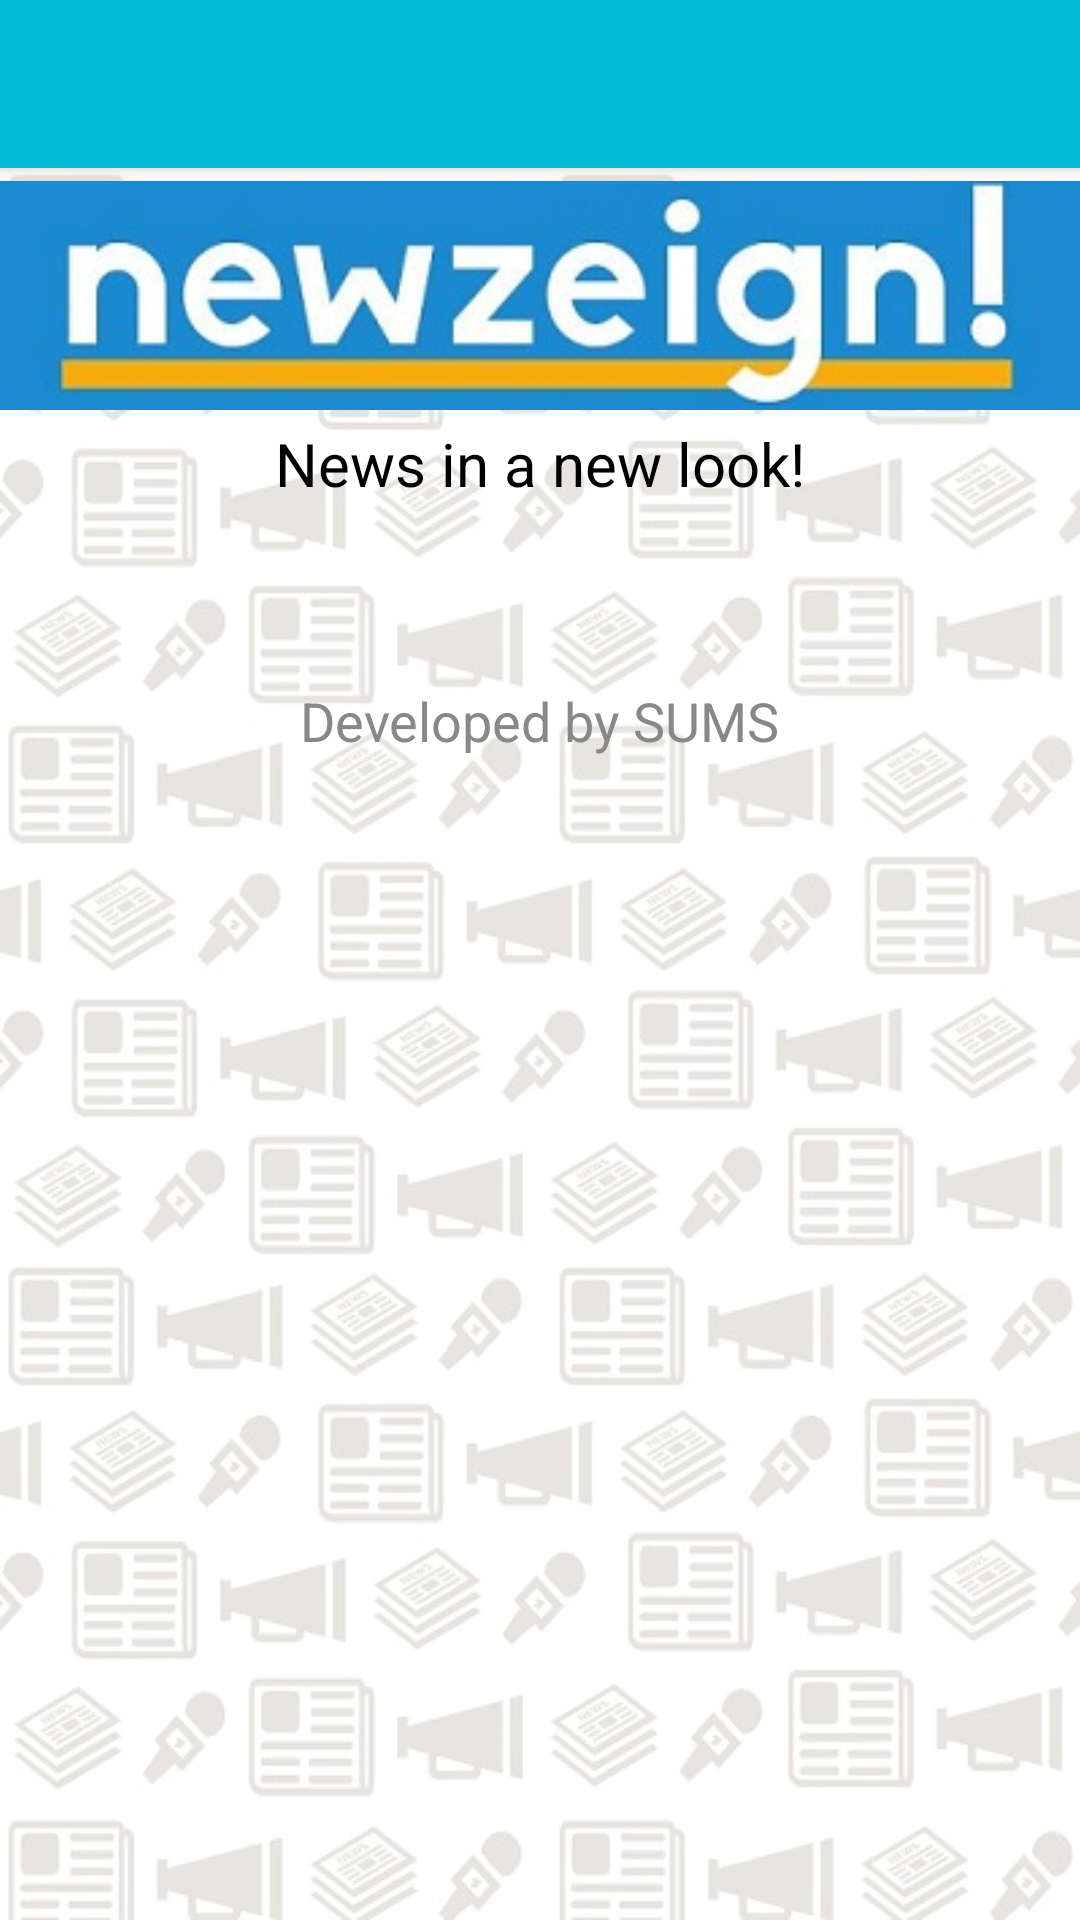

Layout XML and referenced resources for this Android screen:
<!-- AndroidManifest.xml: activity theme AppTheme -->
<!-- res/layout/activity_aboutus.xml -->
<?xml version="1.0" encoding="utf-8"?>
<android.support.design.widget.CoordinatorLayout xmlns:android="http://schemas.android.com/apk/res/android"
    xmlns:app="http://schemas.android.com/apk/res-auto"
    xmlns:tools="http://schemas.android.com/tools"
    android:layout_width="match_parent"
    android:layout_height="match_parent"
    android:fitsSystemWindows="true"
    tools:context="com.example.rssreader.aboutusActivity">

    <android.support.design.widget.AppBarLayout
        android:layout_width="match_parent"
        android:layout_height="wrap_content"
        android:theme="@style/AppTheme.AppBarOverlay">

        <android.support.v7.widget.Toolbar
            android:id="@+id/toolbar"
            android:layout_width="match_parent"
            android:layout_height="?attr/actionBarSize"
            android:background="?attr/colorPrimary"
            app:popupTheme="@style/AppTheme.PopupOverlay" />

    </android.support.design.widget.AppBarLayout>
<RelativeLayout
    android:layout_width="match_parent"
    android:layout_height="match_parent">






</RelativeLayout>
    <include layout="@layout/content_aboutus" />
</android.support.design.widget.CoordinatorLayout>
<!-- res/layout/content_aboutus.xml (included above) -->
<?xml version="1.0" encoding="utf-8"?>
<RelativeLayout xmlns:android="http://schemas.android.com/apk/res/android"
    xmlns:app="http://schemas.android.com/apk/res-auto"
    xmlns:tools="http://schemas.android.com/tools"
    android:layout_width="match_parent"
    android:layout_height="match_parent"
    android:paddingBottom="@dimen/activity_vertical_margin"
    android:paddingLeft="@dimen/activity_horizontal_margin"
    android:paddingRight="@dimen/activity_horizontal_margin"
    android:paddingTop="@dimen/activity_vertical_margin"
    app:layout_behavior="@string/appbar_scrolling_view_behavior"
    tools:context="com.example.rssreader.aboutusActivity"
    tools:showIn="@layout/activity_aboutus"
    android:background="@drawable/backgru1">


    <ImageView
        android:layout_width="wrap_content"
        android:layout_height="wrap_content"
        android:src="@drawable/newlogoz"
        android:id="@+id/imageViewNews"
        android:layout_alignParentLeft="true"
        android:layout_alignParentStart="true"
        android:layout_alignParentTop="true" />

    <TextView
        android:layout_width="wrap_content"
        android:layout_height="wrap_content"
        android:text="News in a new look!"
        android:id="@+id/textAboutUs"
        android:textSize="20sp"
        android:textColor="#000000"
        android:layout_below="@+id/imageViewNews"
        android:layout_centerHorizontal="true" />

    <TextView
        android:layout_width="wrap_content"
        android:layout_height="wrap_content"
        android:textAppearance="?android:attr/textAppearanceMedium"
        android:text="Developed by SUMS"
        android:id="@+id/textBy"
        android:layout_below="@+id/textAboutUs"
        android:layout_centerHorizontal="true"
        android:layout_marginTop="60dp" />


</RelativeLayout>
<!-- resources referenced by this layout -->
<resources>
  <!-- drawable backgru1: jpg bitmap (drawable, 93858 bytes) -->
  <!-- drawable newlogoz: jpg bitmap (drawable, 17243 bytes) -->
  <style name="AppTheme.AppBarOverlay" parent="ThemeOverlay.AppCompat.Dark.ActionBar" />
  <style name="AppTheme.PopupOverlay" parent="ThemeOverlay.AppCompat.Light" />
  <style name="AppTheme" parent="Theme.AppCompat.NoActionBar">
          
          <item name="colorPrimary">@color/colorPrimary</item>
          <item name="colorPrimaryDark">@color/colorPrimaryDark</item>
          <item name="colorAccent">@color/colorAccent</item>
          <item name="android:colorBackground">@color/background_material_dark</item>
          <item name="android:textColorPrimary">@color/primary_text_material_dark</item>
          <item name="android:textColorSecondary">@color/secondary_text_material_dark</item>
      </style>
  <color name="colorPrimary">#02bcd5</color>
  <color name="colorPrimaryDark">#02acc4</color>
  <color name="colorAccent">#ccda3d</color>
  <color name="background_material_dark">#eaeaea</color>
  <color name="primary_text_material_dark">#100000</color>
  <color name="secondary_text_material_dark">#888888</color>
</resources>
